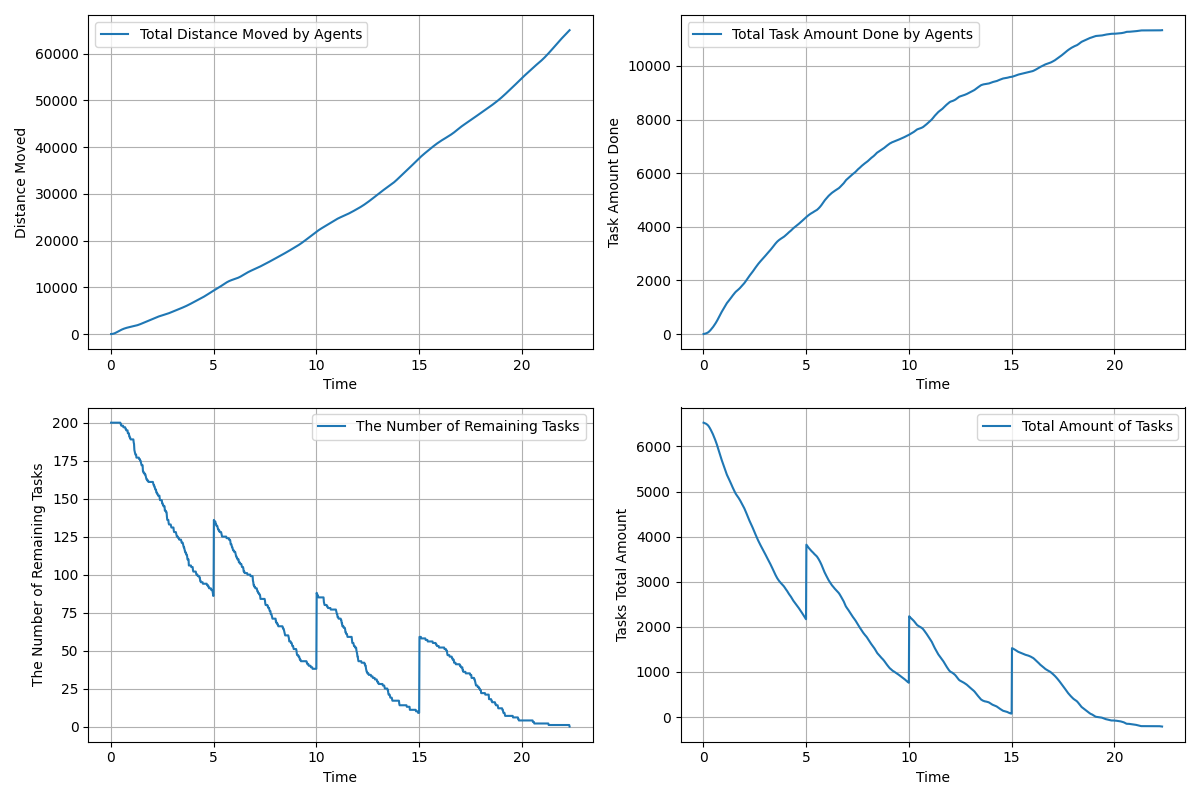

Data behind this chart, as committed beside it:
time, agents_total_distance_moved, agents_total_task_amount_done, remaining_tasks, tasks_total_amount_left
0.01667, 3.0, 0.0, 200, 6526
0.03333, 6.227, 3.0, 200, 6523
0.05, 11.91, 6.0, 200, 6520
0.06667, 20.19, 9.0, 200, 6517
0.08333, 31.04, 12.0, 200, 6514
0.1, 44.63, 15.0, 200, 6511
0.1167, 60.98, 19.0, 200, 6507
0.1333, 80.05, 23.0, 200, 6503
0.15, 101.9, 27.0, 200, 6499
0.1667, 126.7, 33.0, 200, 6493
0.1833, 154.2, 39.0, 200, 6487
0.2, 184.6, 45.0, 200, 6481
0.2167, 217, 52.0, 200, 6474
0.2333, 251.2, 60.0, 200, 6466
0.25, 286.9, 69.0, 200, 6457
0.2667, 323.9, 80.0, 200, 6446
0.2833, 361.6, 91.0, 200, 6435
0.3, 400.4, 103.0, 200, 6423
0.3167, 440.4, 116.0, 200, 6410
0.3333, 480.8, 129.0, 200, 6397
0.35, 521.7, 143.0, 200, 6383
0.3667, 562.6, 158.0, 200, 6368
0.3833, 603.3, 173.0, 200, 6353
0.4, 643.8, 189.0, 200, 6337
0.4167, 683.9, 204.0, 200, 6322
0.4333, 723.4, 219.0, 200, 6307
0.45, 762.4, 235.0, 200, 6291
0.4667, 800.9, 251.0, 200, 6275
0.4833, 838.6, 269.0, 199, 6257
0.5, 875.6, 287.0, 199, 6239
0.5167, 911.8, 306.0, 198, 6220
0.5333, 947.2, 324.0, 198, 6202
0.55, 981.4, 343.0, 198, 6183
0.5667, 1014, 362.0, 198, 6164
0.5833, 1046, 382.0, 198, 6144
0.6, 1076, 402.0, 198, 6124
0.6167, 1105, 423.0, 197, 6103
0.6333, 1134, 444.0, 197, 6082
0.65, 1161, 465.0, 197, 6061
0.6667, 1187, 488.0, 197, 6038
0.6833, 1212, 511.0, 197, 6015
0.7, 1236, 536.0, 197, 5990
0.7167, 1260, 562.0, 196, 5964
0.7333, 1282, 587.0, 196, 5939
0.75, 1304, 612.0, 195, 5914
0.7667, 1326, 636.0, 195, 5890
0.7833, 1346, 660.0, 195, 5866
0.8, 1366, 684.0, 195, 5842
0.8167, 1385, 709.0, 195, 5817
0.8333, 1404, 734.0, 193, 5792
0.85, 1423, 757.0, 193, 5769
0.8667, 1441, 781.0, 193, 5745
0.8833, 1459, 805.0, 193, 5721
0.9, 1476, 829.0, 191, 5697
0.9167, 1494, 851.0, 191, 5675
0.9333, 1512, 873.0, 190, 5653
0.95, 1529, 895.0, 190, 5631
0.9667, 1547, 917.0, 189, 5609
0.9833, 1563, 938.0, 189, 5588
1, 1580, 959.0, 189, 5567
... 1,279 more rows
